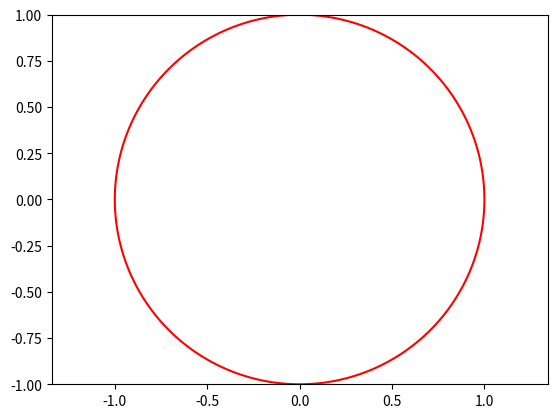

This chart was generated by the following Python code:
import matplotlib.pyplot as plt
import numpy as np


y, x = np.ogrid[-1:1:100j, -1:1:100j]
plt.contour(x.ravel(), 
            y.ravel(), 
            x**2 + y**2, 
            [1,2,3],
            colors='red',)
plt.axis('equal')
plt.show()
